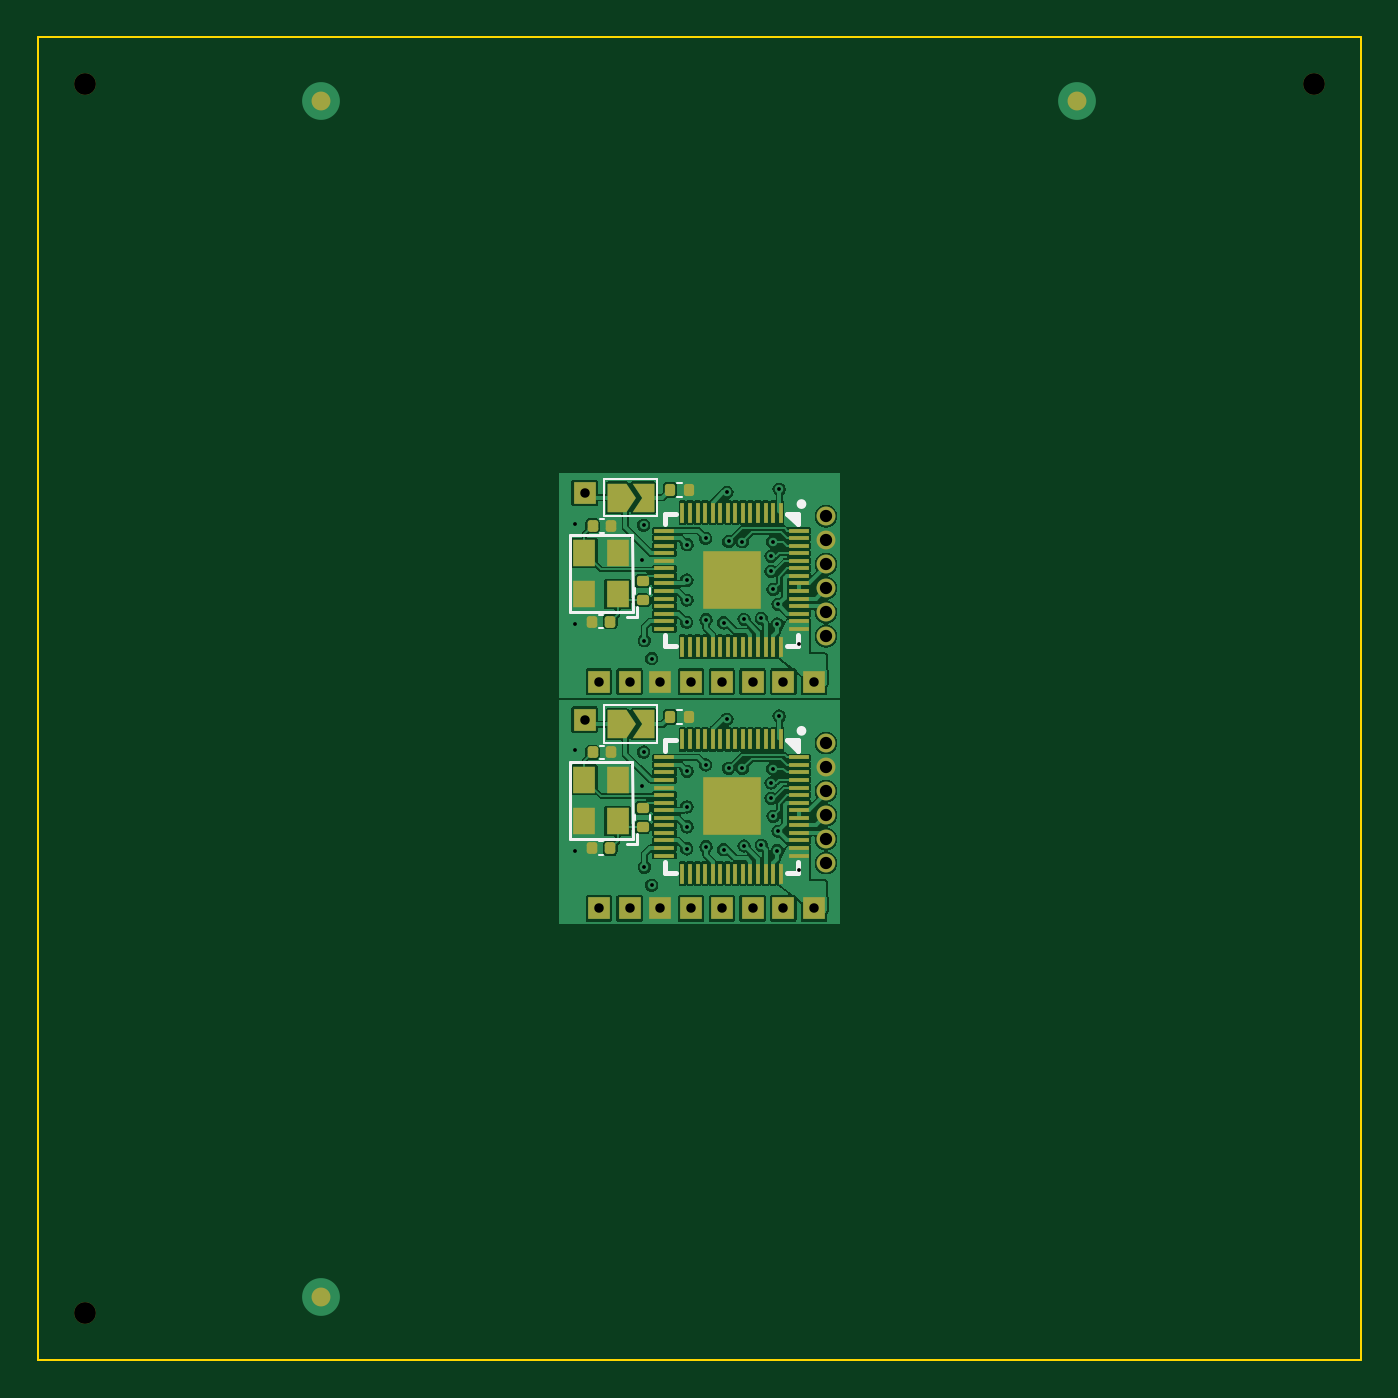
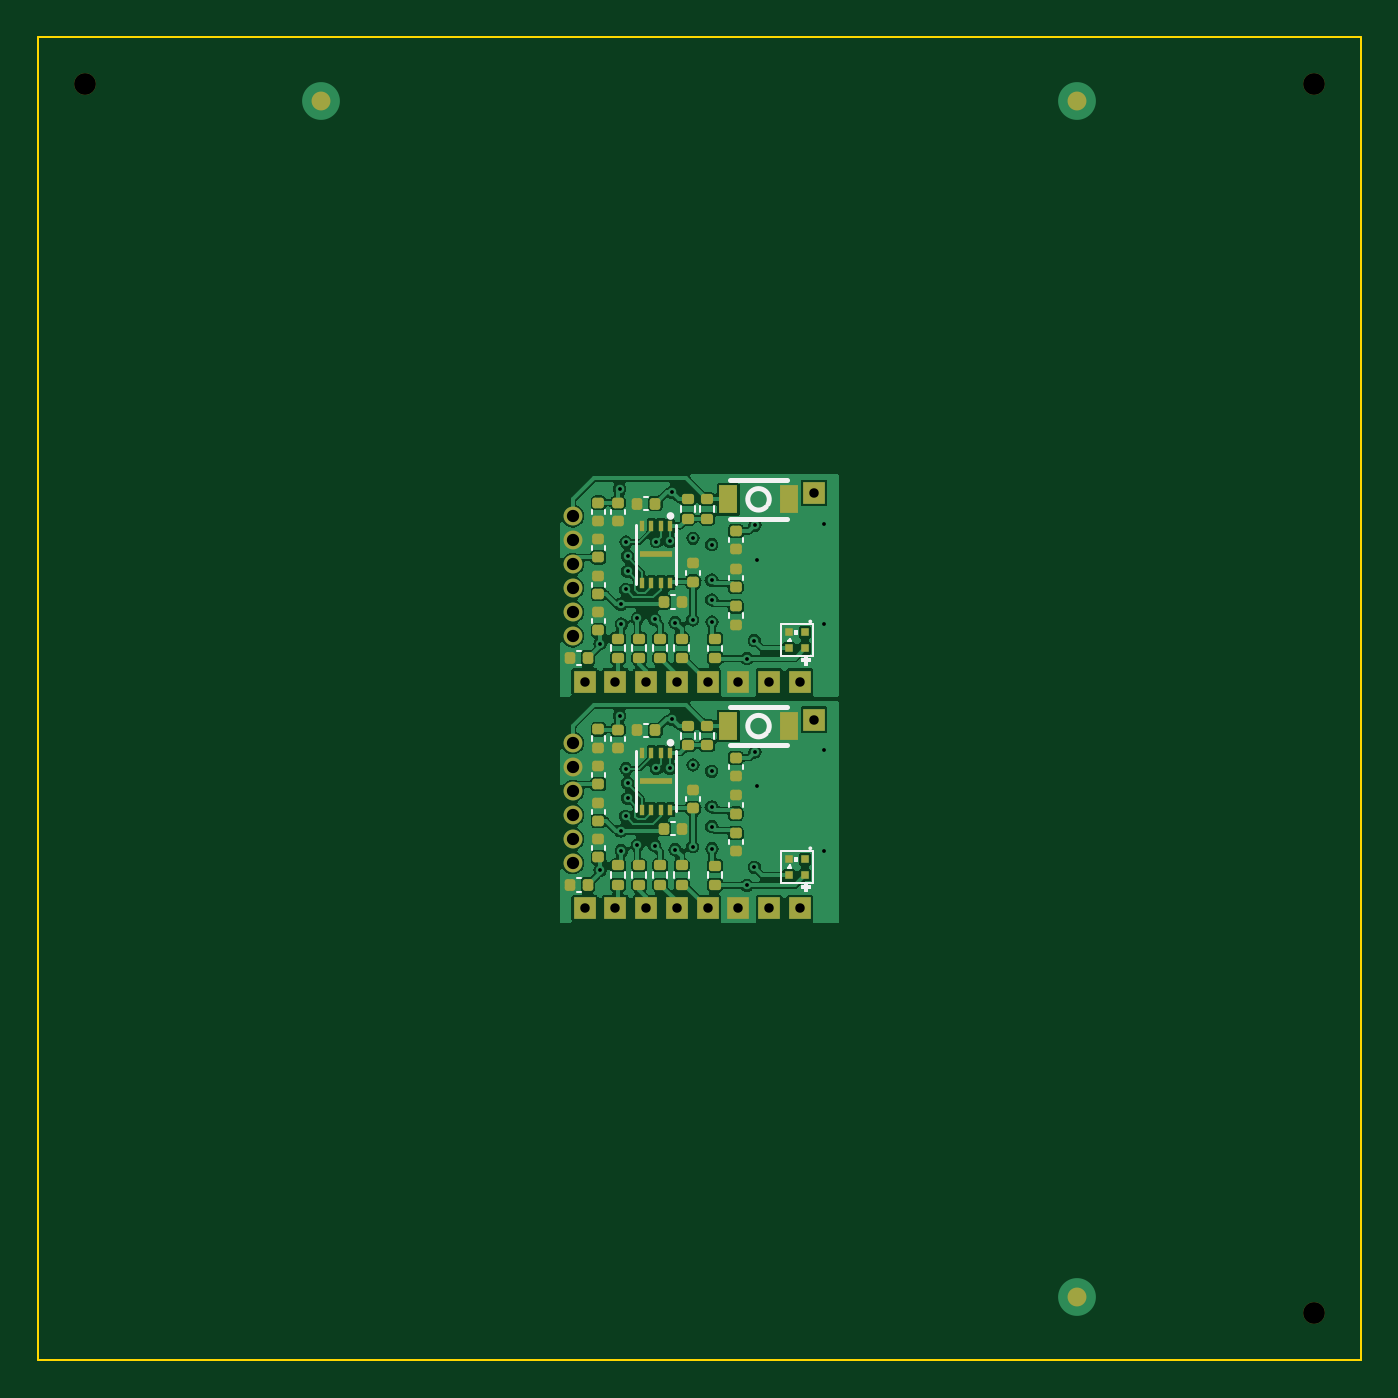
Circuit board: 10 layer files. Board 70.0 x 70.0 mm.
- bottom_copper: panel_2_1-CuBottom.gbl (119130 bytes)
- top_copper: panel_2_1-CuTop.gtl (148934 bytes)
- outline: panel_2_1-EdgeCuts.gm1 (748 bytes)
- bottom_mask: panel_2_1-MaskBottom.gbs (7675 bytes)
- top_mask: panel_2_1-MaskTop.gts (7679 bytes)
- paste: panel_2_1-PasteBottom.gbp (6057 bytes)
- paste: panel_2_1-PasteTop.gtp (34611 bytes)
- bottom_silk: panel_2_1-SilkBottom.gbo (8360 bytes)
- top_silk: panel_2_1-SilkTop.gto (4116 bytes)
- drill: panel_2_1.drl (1744 bytes)

=== bottom_copper: panel_2_1-CuBottom.gbl (119130 bytes, source omitted) ===
=== top_copper: panel_2_1-CuTop.gtl (148934 bytes, source omitted) ===
=== outline: panel_2_1-EdgeCuts.gm1 ===
G04 #@! TF.GenerationSoftware,KiCad,Pcbnew,7.0.2-6a45011f42~172~ubuntu22.04.1*
G04 #@! TF.CreationDate,2023-05-27T08:42:39+08:00*
G04 #@! TF.ProjectId,panel_2_1,70616e65-6c5f-4325-9f31-2e6b69636164,rev?*
G04 #@! TF.SameCoordinates,Original*
G04 #@! TF.FileFunction,Profile,NP*
%FSLAX46Y46*%
G04 Gerber Fmt 4.6, Leading zero omitted, Abs format (unit mm)*
G04 Created by KiCad (PCBNEW 7.0.2-6a45011f42~172~ubuntu22.04.1) date 2023-05-27 08:42:39*
%MOMM*%
%LPD*%
G01*
G04 APERTURE LIST*
G04 #@! TA.AperFunction,Profile*
%ADD10C,0.100000*%
G04 #@! TD*
G04 APERTURE END LIST*
D10*
X0Y-70000000D02*
X70000000Y-70000000D01*
X70000000Y0D02*
X0Y0D01*
X0Y-70000000D02*
X0Y-70000000D01*
X0Y0D02*
X0Y-70000000D01*
X70000000Y-70000000D02*
X70000000Y0D01*
M02*

=== bottom_mask: panel_2_1-MaskBottom.gbs (7675 bytes, source omitted) ===
=== top_mask: panel_2_1-MaskTop.gts (7679 bytes, source omitted) ===
=== paste: panel_2_1-PasteBottom.gbp (6057 bytes, source omitted) ===
=== paste: panel_2_1-PasteTop.gtp (34611 bytes, source omitted) ===
=== bottom_silk: panel_2_1-SilkBottom.gbo (8360 bytes, source omitted) ===
=== top_silk: panel_2_1-SilkTop.gto ===
G04 #@! TF.GenerationSoftware,KiCad,Pcbnew,7.0.2-6a45011f42~172~ubuntu22.04.1*
G04 #@! TF.CreationDate,2023-05-27T08:42:39+08:00*
G04 #@! TF.ProjectId,panel_2_1,70616e65-6c5f-4325-9f31-2e6b69636164,rev?*
G04 #@! TF.SameCoordinates,Original*
G04 #@! TF.FileFunction,Legend,Top*
G04 #@! TF.FilePolarity,Positive*
%FSLAX46Y46*%
G04 Gerber Fmt 4.6, Leading zero omitted, Abs format (unit mm)*
G04 Created by KiCad (PCBNEW 7.0.2-6a45011f42~172~ubuntu22.04.1) date 2023-05-27 08:42:39*
%MOMM*%
%LPD*%
G01*
G04 APERTURE LIST*
%ADD10C,0.120000*%
%ADD11C,0.152000*%
%ADD12C,0.254000*%
G04 APERTURE END LIST*
D10*
G04 #@! TO.C,R12*
X33796359Y-23590000D02*
X34103641Y-23590000D01*
X33796359Y-24350000D02*
X34103641Y-24350000D01*
G04 #@! TO.C,C3*
X29722164Y-37490000D02*
X29937836Y-37490000D01*
X29722164Y-38210000D02*
X29937836Y-38210000D01*
D11*
G04 #@! TO.C,X1*
X31194000Y-42669000D02*
X31702000Y-42669000D01*
X31702000Y-42669000D02*
X31702000Y-42161000D01*
X28146000Y-42412000D02*
X28146000Y-38351000D01*
X31476000Y-42412000D02*
X28146000Y-42412000D01*
X28146000Y-38351000D02*
X29797000Y-38351000D01*
X29797000Y-38351000D02*
X31448000Y-38351000D01*
X31448000Y-38351000D02*
X31476000Y-42412000D01*
X31448000Y-38351000D02*
X31448000Y-38351000D01*
D10*
G04 #@! TO.C,R12*
X33796359Y-35590000D02*
X34103641Y-35590000D01*
X33796359Y-36350000D02*
X34103641Y-36350000D01*
D11*
G04 #@! TO.C,X1*
X31194000Y-30669000D02*
X31702000Y-30669000D01*
X31702000Y-30669000D02*
X31702000Y-30161000D01*
X28146000Y-30412000D02*
X28146000Y-26351000D01*
X31476000Y-30412000D02*
X28146000Y-30412000D01*
X28146000Y-26351000D02*
X29797000Y-26351000D01*
X29797000Y-26351000D02*
X31448000Y-26351000D01*
X31448000Y-26351000D02*
X31476000Y-30412000D01*
X31448000Y-26351000D02*
X31448000Y-26351000D01*
D10*
G04 #@! TO.C,R1*
X31620000Y-29443641D02*
X31620000Y-29136359D01*
X32380000Y-29443641D02*
X32380000Y-29136359D01*
D12*
G04 #@! TO.C,U1*
X40205000Y-37205000D02*
X40205000Y-37774000D01*
X39636000Y-37205000D02*
X40205000Y-37205000D01*
X39636000Y-37205000D02*
X40205000Y-37774000D01*
X33205000Y-37205000D02*
X33774000Y-37205000D01*
X33205000Y-37305000D02*
X33205000Y-37205000D01*
X40205000Y-37464000D02*
X40108000Y-37464000D01*
X40108000Y-37464000D02*
X39849000Y-37205000D01*
X33205000Y-37774000D02*
X33205000Y-37305000D01*
X40205000Y-43636000D02*
X40205000Y-44205000D01*
X40205000Y-44205000D02*
X39636000Y-44205000D01*
X33774000Y-44205000D02*
X33205000Y-44205000D01*
X33205000Y-44205000D02*
X33205000Y-43636000D01*
X40532000Y-36705000D02*
G75*
G03*
X40532000Y-36705000I-127000J0D01*
G01*
D10*
G04 #@! TO.C,JP1*
X29980000Y-23360000D02*
X32780000Y-23360000D01*
X29980000Y-25360000D02*
X29980000Y-23360000D01*
X32780000Y-23360000D02*
X32780000Y-25360000D01*
X32780000Y-25360000D02*
X29980000Y-25360000D01*
G04 #@! TO.C,R1*
X31620000Y-41443641D02*
X31620000Y-41136359D01*
X32380000Y-41443641D02*
X32380000Y-41136359D01*
G04 #@! TO.C,C1*
X29702164Y-42560000D02*
X29917836Y-42560000D01*
X29702164Y-43280000D02*
X29917836Y-43280000D01*
G04 #@! TO.C,C3*
X29722164Y-25490000D02*
X29937836Y-25490000D01*
X29722164Y-26210000D02*
X29937836Y-26210000D01*
G04 #@! TO.C,JP1*
X29980000Y-35360000D02*
X32780000Y-35360000D01*
X29980000Y-37360000D02*
X29980000Y-35360000D01*
X32780000Y-35360000D02*
X32780000Y-37360000D01*
X32780000Y-37360000D02*
X29980000Y-37360000D01*
G04 #@! TO.C,C1*
X29702164Y-30560000D02*
X29917836Y-30560000D01*
X29702164Y-31280000D02*
X29917836Y-31280000D01*
D12*
G04 #@! TO.C,U1*
X40205000Y-25205000D02*
X40205000Y-25774000D01*
X39636000Y-25205000D02*
X40205000Y-25205000D01*
X39636000Y-25205000D02*
X40205000Y-25774000D01*
X33205000Y-25205000D02*
X33774000Y-25205000D01*
X33205000Y-25305000D02*
X33205000Y-25205000D01*
X40205000Y-25464000D02*
X40108000Y-25464000D01*
X40108000Y-25464000D02*
X39849000Y-25205000D01*
X33205000Y-25774000D02*
X33205000Y-25305000D01*
X40205000Y-31636000D02*
X40205000Y-32205000D01*
X40205000Y-32205000D02*
X39636000Y-32205000D01*
X33774000Y-32205000D02*
X33205000Y-32205000D01*
X33205000Y-32205000D02*
X33205000Y-31636000D01*
X40532000Y-24705000D02*
G75*
G03*
X40532000Y-24705000I-127000J0D01*
G01*
G04 #@! TD*
M02*

=== drill: panel_2_1.drl ===
M48
; DRILL file {KiCad 7.0.2-6a45011f42~172~ubuntu22.04.1} date Sat May 27 08:42:39 2023
; FORMAT={-:-/ absolute / metric / decimal}
; #@! TF.CreationDate,2023-05-27T08:42:39+08:00
; #@! TF.GenerationSoftware,Kicad,Pcbnew,7.0.2-6a45011f42~172~ubuntu22.04.1
; #@! TF.FileFunction,MixedPlating,1,4
FMAT,2
METRIC
; #@! TA.AperFunction,Plated,PTH,ViaDrill
T1C0.200
; #@! TA.AperFunction,Plated,PTH,ComponentDrill
T2C0.500
; #@! TA.AperFunction,Plated,PTH,ComponentDrill
T3C0.650
; #@! TA.AperFunction,NonPlated,NPTH,ComponentDrill
T4C1.152
%
G90
G05
T1
X28.42Y-25.74
X28.42Y-31.06
X28.42Y-37.74
X28.42Y-43.06
X31.94Y-27.64
X31.94Y-39.64
X32.06Y-25.83
X32.06Y-37.83
X32.09Y-31.93
X32.09Y-43.93
X32.48Y-32.88
X32.48Y-44.88
X34.33Y-30.95
X34.33Y-42.95
X34.34Y-28.73
X34.34Y-40.73
X34.35Y-26.85
X34.35Y-29.785
X34.35Y-38.85
X34.35Y-41.785
X35.34Y-26.515
X35.34Y-38.515
X35.355Y-30.83
X35.355Y-42.83
X36.28Y-30.99
X36.28Y-42.99
X36.455Y-24.09
X36.455Y-36.09
X36.55Y-26.685
X36.55Y-38.685
X37.275Y-26.695
X37.275Y-38.695
X37.36Y-30.8
X37.36Y-42.8
X38.28Y-30.76
X38.28Y-42.76
X38.79Y-27.47
X38.79Y-28.27
X38.79Y-39.47
X38.79Y-40.27
X38.88Y-26.71
X38.88Y-38.71
X38.905Y-29.225
X38.905Y-41.225
X39.13Y-31.05
X39.13Y-43.05
X39.16Y-30.01
X39.16Y-42.01
X39.22Y-23.92
X39.22Y-35.92
X40.255Y-32.09
X40.255Y-44.09
T2
X28.93Y-24.11
X28.93Y-36.11
X29.677Y-34.1
X29.677Y-46.1
X31.31Y-34.1
X31.31Y-46.1
X32.932Y-34.1
X32.932Y-46.1
X34.56Y-34.1
X34.56Y-46.1
X36.188Y-34.1
X36.188Y-46.1
X37.815Y-34.1
X37.815Y-46.1
X39.442Y-34.1
X39.442Y-46.1
X41.07Y-34.1
X41.07Y-46.1
T3
X41.7Y-25.35
X41.7Y-26.62
X41.7Y-27.89
X41.7Y-29.16
X41.7Y-30.43
X41.7Y-31.7
X41.7Y-37.35
X41.7Y-38.62
X41.7Y-39.89
X41.7Y-41.16
X41.7Y-42.43
X41.7Y-43.7
T4
X2.5Y-2.5
X2.5Y-67.5
X67.5Y-2.5
T0
M30

